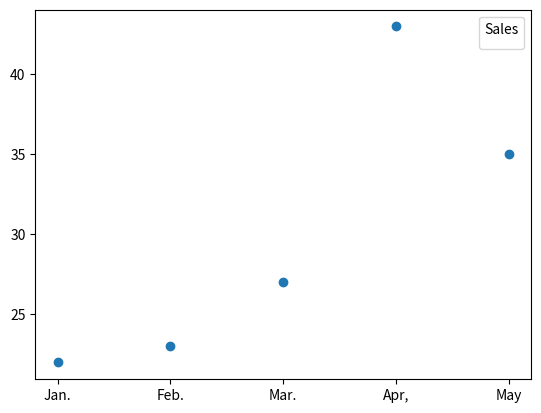

The script that saved this image:
import matplotlib.pyplot as plt

x = ["Jan.", "Feb.", "Mar.", "Apr,", "May"]
y = [22, 23, 27, 43, 35]

plt.scatter(x,y)
plt.legend(title="Sales")
plt.show()
